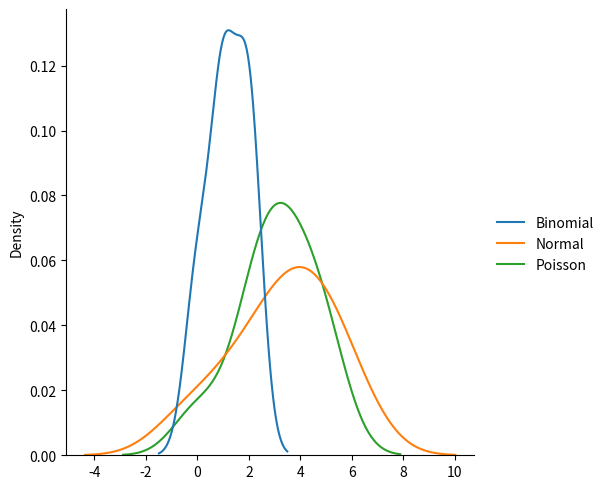

Recreate this plot in Python.
import numpy as np
import matplotlib.pyplot as plt
import seaborn as sns
from numpy import random

a = random.poisson(3, 10)
print(a)

#b = sns.displot(random.poisson(3, 1000))
#plt.show()

data = {
    "Binomial":random.binomial(3,0.5,10),
    "Normal":random.normal(3,2,10),
    "Poisson":random.poisson(3,10)
    }

c = sns.displot(data,kind = "kde")
plt.show()
